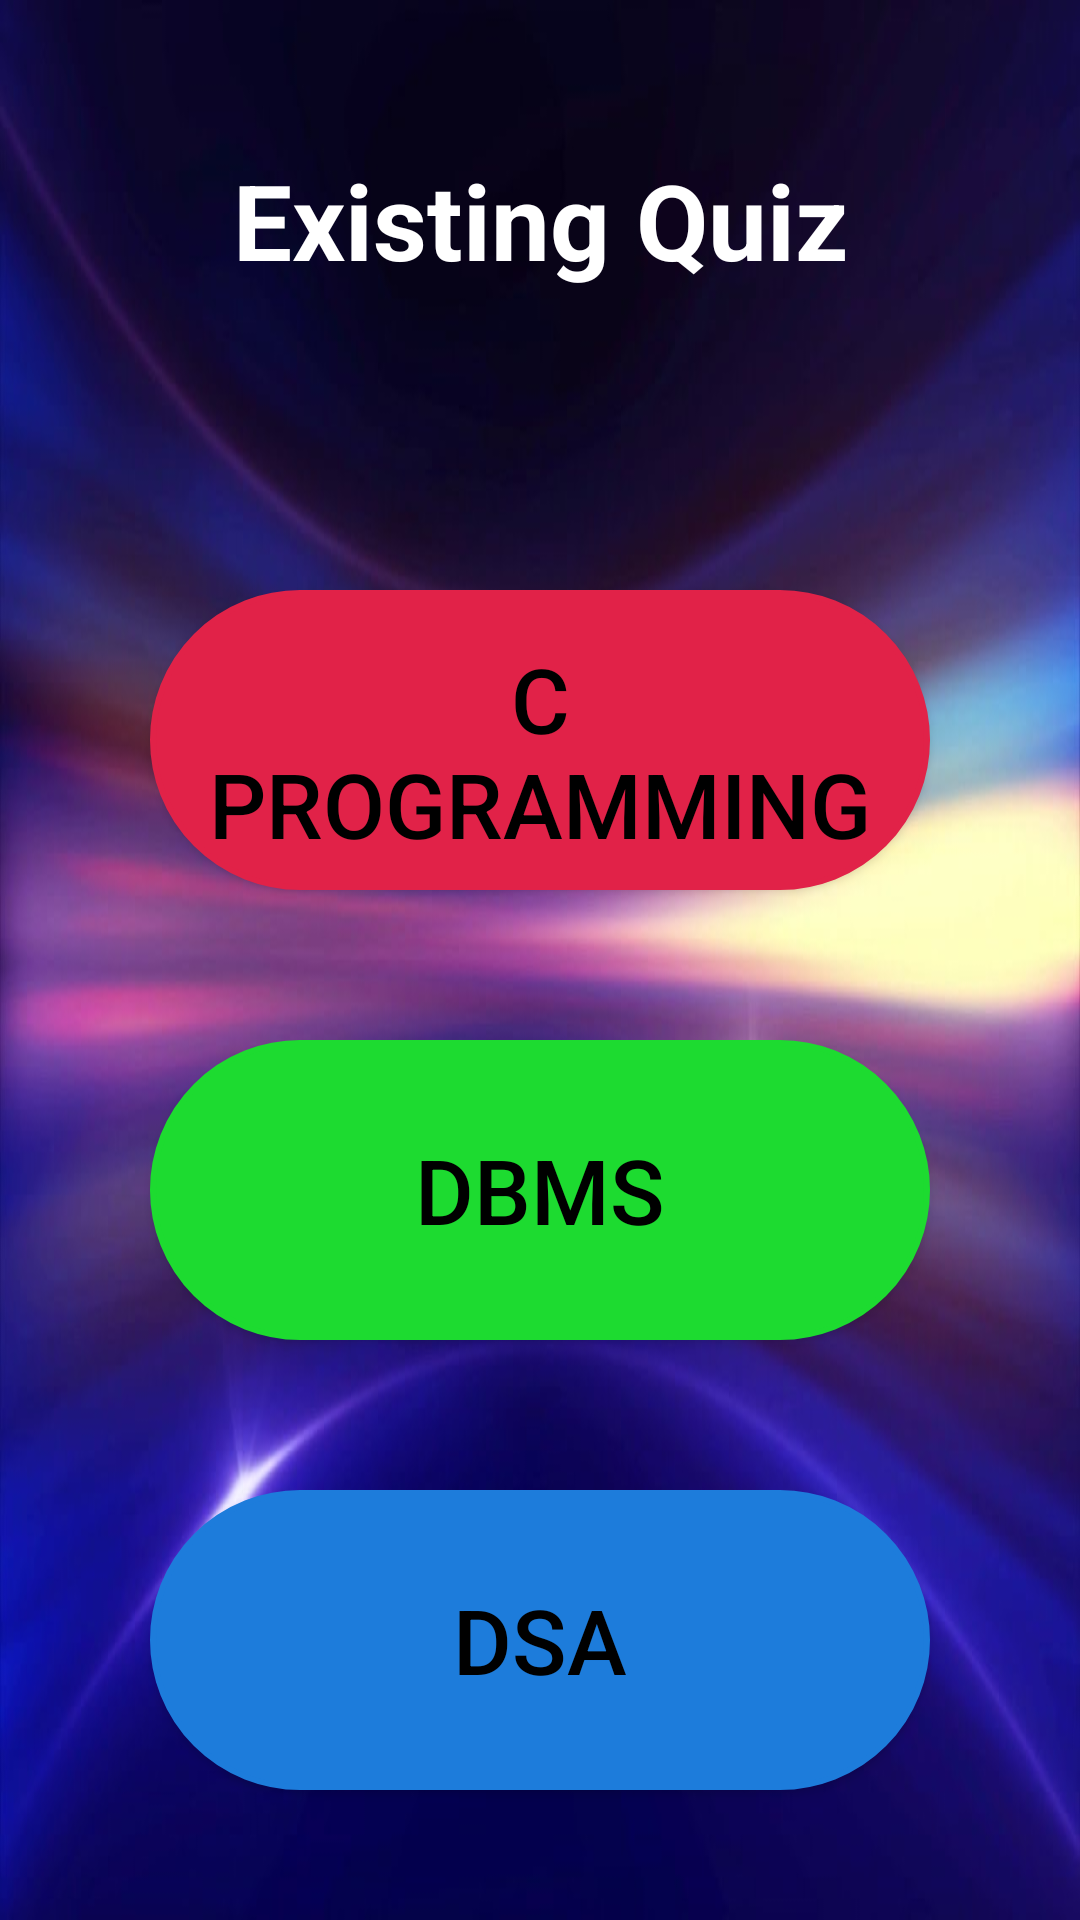

This screen was rendered from an Android layout file. Write that file and the resources it references.
<!-- AndroidManifest.xml: application theme Theme.Material3.Light -->
<!-- res/layout/activity_second.xml -->
<?xml version="1.0" encoding="utf-8"?>
<RelativeLayout xmlns:android="http://schemas.android.com/apk/res/android"
    xmlns:app="http://schemas.android.com/apk/res-auto"
    xmlns:tools="http://schemas.android.com/tools"
    android:layout_width="match_parent"
    android:layout_height="match_parent"
    android:background="@drawable/background"
    tools:context=".SixthActivity">

    <TextView
        android:id="@+id/existingquiz"
        android:layout_width="match_parent"
        android:layout_height="wrap_content"
        android:layout_marginStart="50dp"
        android:layout_marginTop="50dp"
        android:layout_marginEnd="50dp"
        android:layout_marginBottom="50dp"
        android:gravity="center"
        android:text="Existing Quiz"
        android:textColor="@color/white"
        android:textSize="35dp"
        android:textStyle="bold" />

    <Button
        android:id="@+id/quizname1_button"
        android:background="@drawable/round_button"
        android:layout_width="500dp"
        android:layout_height="100dp"
        android:layout_below="@id/existingquiz"
        android:layout_marginStart="50dp"
        android:layout_marginTop="50dp"
        android:layout_marginEnd="50dp"
        android:layout_marginBottom="20dp"
        android:backgroundTint="@color/red"
        android:text="C Programming"
        android:textColor="@color/black"
        android:textSize="30sp" />

    <Button
        android:id="@+id/quizname2_button"
        android:background="@drawable/round_button"
        android:layout_width="500dp"
        android:layout_height="100dp"
        android:layout_below="@+id/quizname1_button"
        android:layout_marginStart="50dp"
        android:layout_marginTop="30dp"
        android:layout_marginEnd="50dp"
        android:layout_marginBottom="20dp"
        android:backgroundTint="@color/green"
        android:text="DBMS"
        android:textColor="@color/black"
        android:textSize="30sp" />

    <Button
        android:id="@+id/quizname3_button"
        android:background="@drawable/round_button"
        android:layout_width="500dp"
        android:layout_height="100dp"
        android:layout_below="@+id/quizname2_button"
        android:layout_marginStart="50dp"
        android:layout_marginTop="30dp"
        android:layout_marginEnd="50dp"
        android:layout_marginBottom="20dp"
        android:backgroundTint="@color/blue"
        android:text="DSA"
        android:textColor="@color/black"
        android:textSize="30sp" />


</RelativeLayout>
<!-- resources referenced by this layout -->
<resources>
  <color name="black">#FF000000</color>
  <color name="blue">#1d7cdb</color>
  <color name="green">#1ddb30</color>
  <color name="red">#E12248</color>
  <color name="white">#FFFFFFFF</color>
  <!-- drawable background: jpg bitmap (drawable, 37257 bytes) -->
  <!-- drawable round_button (drawable) -->
  <?xml version="1.0" encoding="utf-8"?>
  <shape xmlns:android="http://schemas.android.com/apk/res/android">
      <solid
          android:color="@color/black"/>
      <stroke
          android:width="2dp"
          android:color="@color/white"/>
      <padding
          android:left="16dp"
          android:top="16dp"
          android:right="16dp"
          android:bottom="16dp"/>
      <corners
          android:bottomRightRadius="50dp"
          android:bottomLeftRadius="50dp"
          android:topRightRadius="50dp"
          android:topLeftRadius="50dp"/>
  </shape>
</resources>
